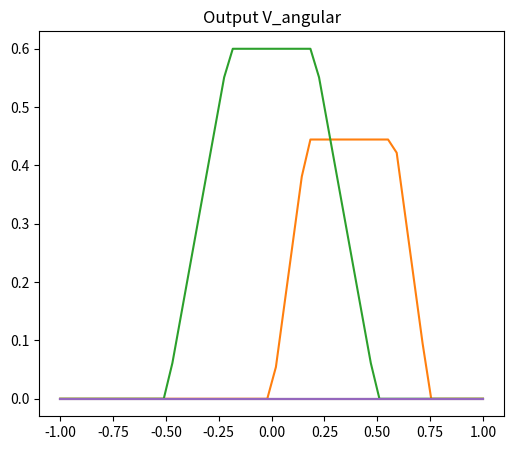
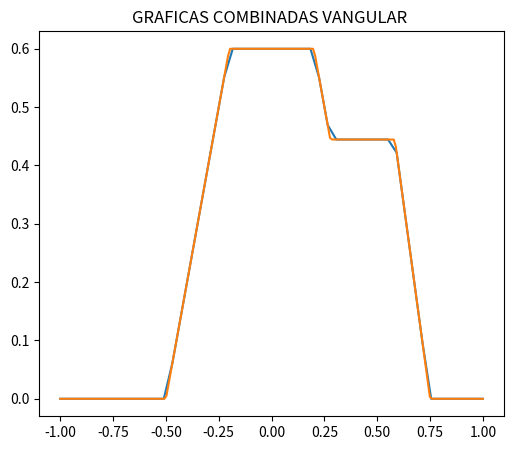

Reproduce these figures in Python, in order.
#imports
#lint:disable
import numpy as np
import matplotlib.pyplot as plt
#lint:enable

'''
Inpus:
    distancia
    orientacion

Outputs:
    vAngular
    vLineal
'''

'''
Funcion para graficar las funciones de pertencia
'''
def graficador(nombre, tipo, rango, funciones):
    '''
    Esta funcion permite graficar cuantas funciones de pertenencia
    sean necesarias evaluandolas en un rango

    Parameters
    ----------
    tipo : int
        define el tipo de grafica que se realizara
        1 : DISTANCIA
        2 : ORIENTACION
        3 : LINEAL
        4 : ANGULAR

    rango : array[inf, sup]
        Es el rango que se mapeara toda la funcion desde inf hasta sup

    funciones : array[lambdas]
        Es un arreglo de funciones en en las que se evaluara todo
        el rango generado
    '''

    plt.figure(nombre,figsize=(6,5))
    x = np.linspace(rango[0],rango[1])
    y = []
    for i in range(len(funciones)):
        y.append([])

    for i in x:
        for j in range(len(funciones)):
            if(tipo == 1 or tipo == 3):
                if(callable(funciones[j])):
                    y[j].append(funciones[j](i,0))
                else:
                    y[j].append(funciones[j])
            elif(tipo == 2 or tipo == 4):
                temp = funciones[j]
                if(callable((funciones[j]))):
                    y[j].append(funciones[j](0,i))
                else:
                    y[j].append(funciones[j])
    for i in y:
        plt.plot(x,i)
    plt.title(nombre)
    plt.show()

'''
Generadores
    sirven para crear la respuesta de las funciones de pertenencia
'''
#Generador limite inferior
def fun_liminf(limp, lims, x):
    '''
    funcion que devuelve el valor de un punto evaluado
    en una funcion por partes

    Parameters
    ----------
    limp : float
        valor que sirve para definir el valor maximo de la funcion

    lims : float
        valor que sirve para definir el valor minimo de la funcion

    x : float
        valor que se desea evaluar en la funcion

    Returns
    -------
    float
        devuelve el valor que corresponde a evaluar x en la funcion
    '''

    m = 1 / (lims - limp)
    if(x < limp):
        return 1

    if(x >= lims):
        return 0

    else:
        return -m * (x - limp) + 1


#Generador limite base
def fun_base(limi, lims, x):
    '''
    funcion que devuelve el valor de un punto evaluado
    en una funcion por partes

    Parameters
    ----------
    limi : float
        valor que sirve para definir el valor inferior de la funcion

    lims : float
        valor que sirve para definir el valor superior de la funcion

    x : float
        valor que se desea evaluar en la funcion

    Returns
    -------
    float
        devuelve el valor que corresponde a evaluar x en la funcion
    '''

    limm = (lims - limi) / 2 + limi
    m = 1 / (lims - limm)
    if(x > limi and x <= limm):
        y = m * (x - limi)
    elif(x > limm and x <= lims):
        y = -m * (x - lims)
    else:
        y = 0
    return y

#Generador limite medio
def fun_media(limi, limmi, limms, lims, x):
    '''
    funcion que devuelve el valor de un punto evaluado
    en una funcion por partes

    Parameters
    ----------
    limi : float
        valor que sirve para definir el valor inferior de la funcion

    limmi : float
        valor que sirve para definir el valor inferior medio de la
        funcion

    limms : float
        valor que sirve para definir el valor superior medio de la
        funcion

    lims : float
        valor que sirve par adefinir el valor superior de la funcion

    x : float
        valor que se desea evaluar en la funcion

    Returns
    -------
    float
        devuelve el valor que corresponde a evaluar x en la funcion
    '''

    m = 1 / (limmi - limi)
    if(x >= limi and x < limmi):
        y = m * (x - limi)
    elif(x >= limmi and x < limms):
        y = 1
    elif(x >= limms and x < lims):
        y = -m * (x - lims)
    else:
        y = 0
    return y


#Generador limite superior
def fun_limsup(limi, limp, x):
    '''
    funcion que devuelve el valor de un punto evaluado
    en una funcion por partes

    Parameters
    ----------
    limi : float
        valor que sirve para definir el valor inferior de la funcion

    limp : float
        valor que sirve para definir el valor superior de la funcion

    x : float
        valor que se desea evaluar en la funcion

    Returns
    -------
    float
        devuelve el valor que corresponde a evaluar x en la funcion
    '''

    m = 1 / (limp - limi)
    if(x < limi):
        y = 0
    elif(x >= limp):
        y = 1
    else:
        y = m * (x - limi)
    return y



'''
Funciones de pertenencia INPUTS
'''
#DISTANCIA
muy_cerca = lambda distancia, orientacion: fun_liminf(0.2, 0.4, distancia)
cerca = lambda distancia, orientacion: fun_base(0.2, 0.6, distancia)
lejos = lambda distancia, orientacion: fun_base(0.4, 0.8, distancia)
muy_lejos = lambda distancia, orientacion: fun_limsup(0.6, 0.8, distancia)

#ORIENTACION
muy_izq = lambda distancia, orientacion: fun_liminf(40, 60, orientacion)
izq = lambda distancia, orientacion: fun_base(40,85, orientacion)
centro = lambda distancia, orientacion: fun_media(60, 85, 95, 120, orientacion)
der = lambda distancia, orientacion: fun_base(95, 140, orientacion)
muy_der = lambda distancia, orientacion: fun_limsup(120, 140, orientacion)


'''
Funciones de pertenencia OUTPUTS
'''
#VELOCIDAD LINEAL
super_lento = lambda vl, va: fun_base(0, 0.2, vl)
muy_lento = lambda vl, va: fun_base(0.1, 0.4, vl)
lento = lambda vl, va: fun_base(0.2, 0.6, vl)
rapido = lambda vl, va: fun_base(0.4, 0.8, vl)
muy_rapido = lambda vl, va: fun_base(0.6, 0.9, vl)
super_rapido = lambda vl, va: fun_limsup(0.8, 0.9, vl)

#VELOCIDAD ANGULAR
rapida_pos = lambda vl, va: fun_liminf(-0.75, -0.5, va)
rapida_neg = lambda vl, va: fun_base(-0.75, 0, va)
cero = lambda vl, va: fun_base(-0.5, 0.5, va)
lenta_pos = lambda vl, va: fun_base(0, 0.75, va)
lenta_neg = lambda vl, va: fun_limsup(0.5, 0.75, va)



'''
Operadores de ZADEH

AND
    *largs

OR
    *largs
'''

def AND(*largs):
    '''
    Parameters
    ----------
    largs : funciones
        funciones de pertenencias

    Returns
    -------
    funcion que devuelve el valor minimo en un arreglo
    '''
    def anon(*args, **kwargs):

        minimos = []
        for larg in largs:
            minimos.append(larg(*args, **kwargs))
        return min(minimos)
    return anon

def OR(*largs):
    '''
    Parameters
    ----------
    largs : funciones
        funciones de pertenencias

    Returns
    -------
    funcion que devuelve el valor maximo en un arreglo
    '''
    def anon(*args, **kwargs):
        maximos = []
        for larg in largs:
            if(callable(larg)):
                maximos.append(larg(*args, **kwargs))
            else:
                maximos.append(larg)
        return max(maximos)
    return anon

'''
Clausulas de HORN LINEALES
    (lejos,centro) = sRapida
    (lejos,no_centro) = muyRapida
    (lejos) = rapida
    (cerca) = lenta
    (muyCerca, no_centro) = superLenta
    (muyCerca, centro) = muy_lenta
'''
clau_graph = 0
clau_graphT = 0
hipo1 = lambda distancia, orientacion: OR(muy_lejos(distancia,orientacion),centro(distancia,orientacion))
hipo2 = lambda distancia, orientacion: OR(muy_lejos(distancia,orientacion))
hipo3 = lambda distancia, orientacion: OR(lejos(distancia,orientacion))
hipo4 = lambda distancia, orientacion: OR(cerca(distancia,orientacion))
hipo5 = lambda distancia, orientacion: OR(muy_cerca(distancia,orientacion))
hipo6 = lambda distancia, orientacion: OR(muy_cerca(distancia,orientacion), centro(distancia,orientacion))

clau1 = lambda distancia, orientacion: AND(hipo1(distancia, orientacion), super_rapido)
clau2 = lambda distancia, orientacion: AND(hipo2(distancia, orientacion), muy_rapido)
clau3 = lambda distancia, orientacion: AND(hipo3(distancia, orientacion) , rapido)
clau4 = lambda distancia, orientacion: AND(hipo4(distancia, orientacion) , lento)
clau5 = lambda distancia, orientacion: AND(hipo5(distancia, orientacion) , super_lento)
clau6 = lambda distancia, orientacion: AND(hipo6(distancia, orientacion) , muy_lento)

#if(clau_graph): graficador("clau1", 1,[0,1],[clau1(0.6,75)])
#if(clau_graphT): graficador("hipoT", 1, [0,1], [hipo1(0.6,75),hipo2(0.6,75),hipo3(0.6,75),hipo4(0.6,75),hipo5(0.6,75),hipo6(0.6,75)])
if(clau_graph): graficador("Input Corte", 1, [0,1],[super_rapido,clau1(0.6,75),hipo1(0.6,75)])
#print(clau6) #test

'''
Clausulas de HORN ANGULARES
    (g_muyIzquierda) = rapidaPositiva
    (g_izquierda) = lentaPositiva
    (centro) = 0
    (g_derecha) = lentaNegativa
    (g_muyDerecha) = rapidaNegativa
'''
clau_graph2 = 0
clau_graphT2 = 1

#Clausulas angulares
hipo7 = lambda distancia, orientacion: OR(muy_izq(distancia,orientacion))
hipo8 = lambda distancia, orientacion: OR(izq(distancia,orientacion))
hipo9 = lambda distancia, orientacion: OR(centro(distancia,orientacion))
hipo10 = lambda distancia, orientacion: OR(der(distancia,orientacion))
hipo11 = lambda distancia, orientacion: OR(muy_der(distancia,orientacion))

clau7 = lambda distancia, orientacion: AND(hipo7(distancia, orientacion), rapida_pos)
clau8 = lambda distancia, orientacion: AND(hipo8(distancia, orientacion) , lenta_pos)
clau9 = lambda distancia, orientacion: AND(hipo9(distancia, orientacion) , cero)
clau10 = lambda distancia, orientacion: AND(hipo10(distancia, orientacion) , lenta_neg)
clau11 = lambda distancia, orientacion: AND(hipo11(distancia, orientacion) , rapida_neg)

if(clau_graph2): graficador("Input V_angular", 2, [-1,1],[lenta_neg,clau11(0.6,75),hipo11(0.6,75)])
if(clau_graphT2): graficador("Output V_angular",2, [-1,1],[clau7(0.6,75),clau8(0.6,75),clau9(0.6,75),clau10(0.6,75),clau11(0.6,75)])
#print(clau11) #test

'''
Funciones de salida
F1 = velocidad lineal
F2 = velocidad angular
'''
f_out1 = lambda distancia, orientacion: OR(clau1(distancia,orientacion), clau2(distancia,orientacion), clau3(distancia,orientacion), clau4(distancia,orientacion), clau5(distancia,orientacion), clau6(distancia,orientacion))
f_out2 = lambda distancia, orientacion: OR(clau7(distancia,orientacion), clau8(distancia,orientacion), clau9(distancia,orientacion), clau10(distancia,orientacion), clau11(distancia,orientacion))

#print("f_out1: ", f_out1)

'''
Integrador
'''
def Centroide(tipo, fun, limi, lims, dx=0.01):
    '''
    Funcion que calcula el centroide de una funcion

    Parameters
    ----------
    tipo : int
        identifica si es una funcion de posicion o de orientacion
        1 : posicion
        2 : orientacion

    fun : funcion
        Es una funcion de la que se quiere encontrar el centroide

    limi : float
        Parametro que define el limite inferior desde donde se desea
        integrar

    lims : float
        Parametro que define el limite superior hasta donde se desea
        integrar

    dx : float
        Parametro que define el paso que se desea utilizar para
        calcular la integral

    Returns
    -------
    float
        es el valor del centroide de la integral
    '''
    samples = round((lims - limi)/dx)
    x = np.linspace(limi,lims,samples)
    #print("x: ",x)
    z = []
    zx = []
    if(tipo == 1):
        print("tipo 1 ----")
        for i in x:
            z.append(fun(i,0))
            zx.append(fun(i,0))
        #z = fun(x,0)
        #zx = fun(x,0)*x
    else:
        print("tipo 2 -----")
        for i in x:
            z.append(fun(0,i))
            zx.append(fun(0,i))
        #z = fun(0,x)
        #zx = fun(0,x)*x
    plt.plot(x,z)
    plt.show()
    iz = np.trapz(z,x)
    izx = np.trapz(zx,x)
    print("iz: ", iz)
    print("izx: ", izx)
    return izx/iz
#----------------------------------------------------------------------
tests = 0
graficas = 0
graficaT = 1
if(tests):
    #tests
    print(fun_liminf(0.2,0.4, 0.6))

if(graficas or graficaT):
    if(graficas):
        #graficas input
        graficador("DISTANCIA", 1, [0,1],[muy_cerca, cerca, lejos, muy_lejos])
        #graficador("ORIENTACION", 2, [0, 180], [muy_izq, izq, centro, der, muy_der])

        #graficas output
        graficador("V LINEAL", 3, [0, 1], [super_lento, muy_lento, lento, rapido, muy_rapido, super_rapido])
        #graficador("V ANGULAR", 4, [-1, 1], [rapida_pos, lenta_pos, cero, lenta_neg, rapida_neg] )
    if(graficaT):
        #f_out1
        #graficador("GRAFICAS COMBINADAS VLINEAL", 1,[0,1],[f_out1(0.6,75)])
        #cL = Centroide(1, f_out1(0.6,75),0,1)
        #print("El centroide de vLineal es: ", cL)
        #print("El valor de vLineal es: ", f_out1(0.6,75)(cL,0))

        #f_out2
        graficador("GRAFICAS COMBINADAS VANGULAR ",2,[-1,1],[f_out2(0.6,75)])
        cA = Centroide(2, f_out2(0.6,75),-1,1)
        print("El centroide de vAngular es: ", cA)
        print("El valor de vAngular es: ", f_out2(0.6,75)(0,cA))


